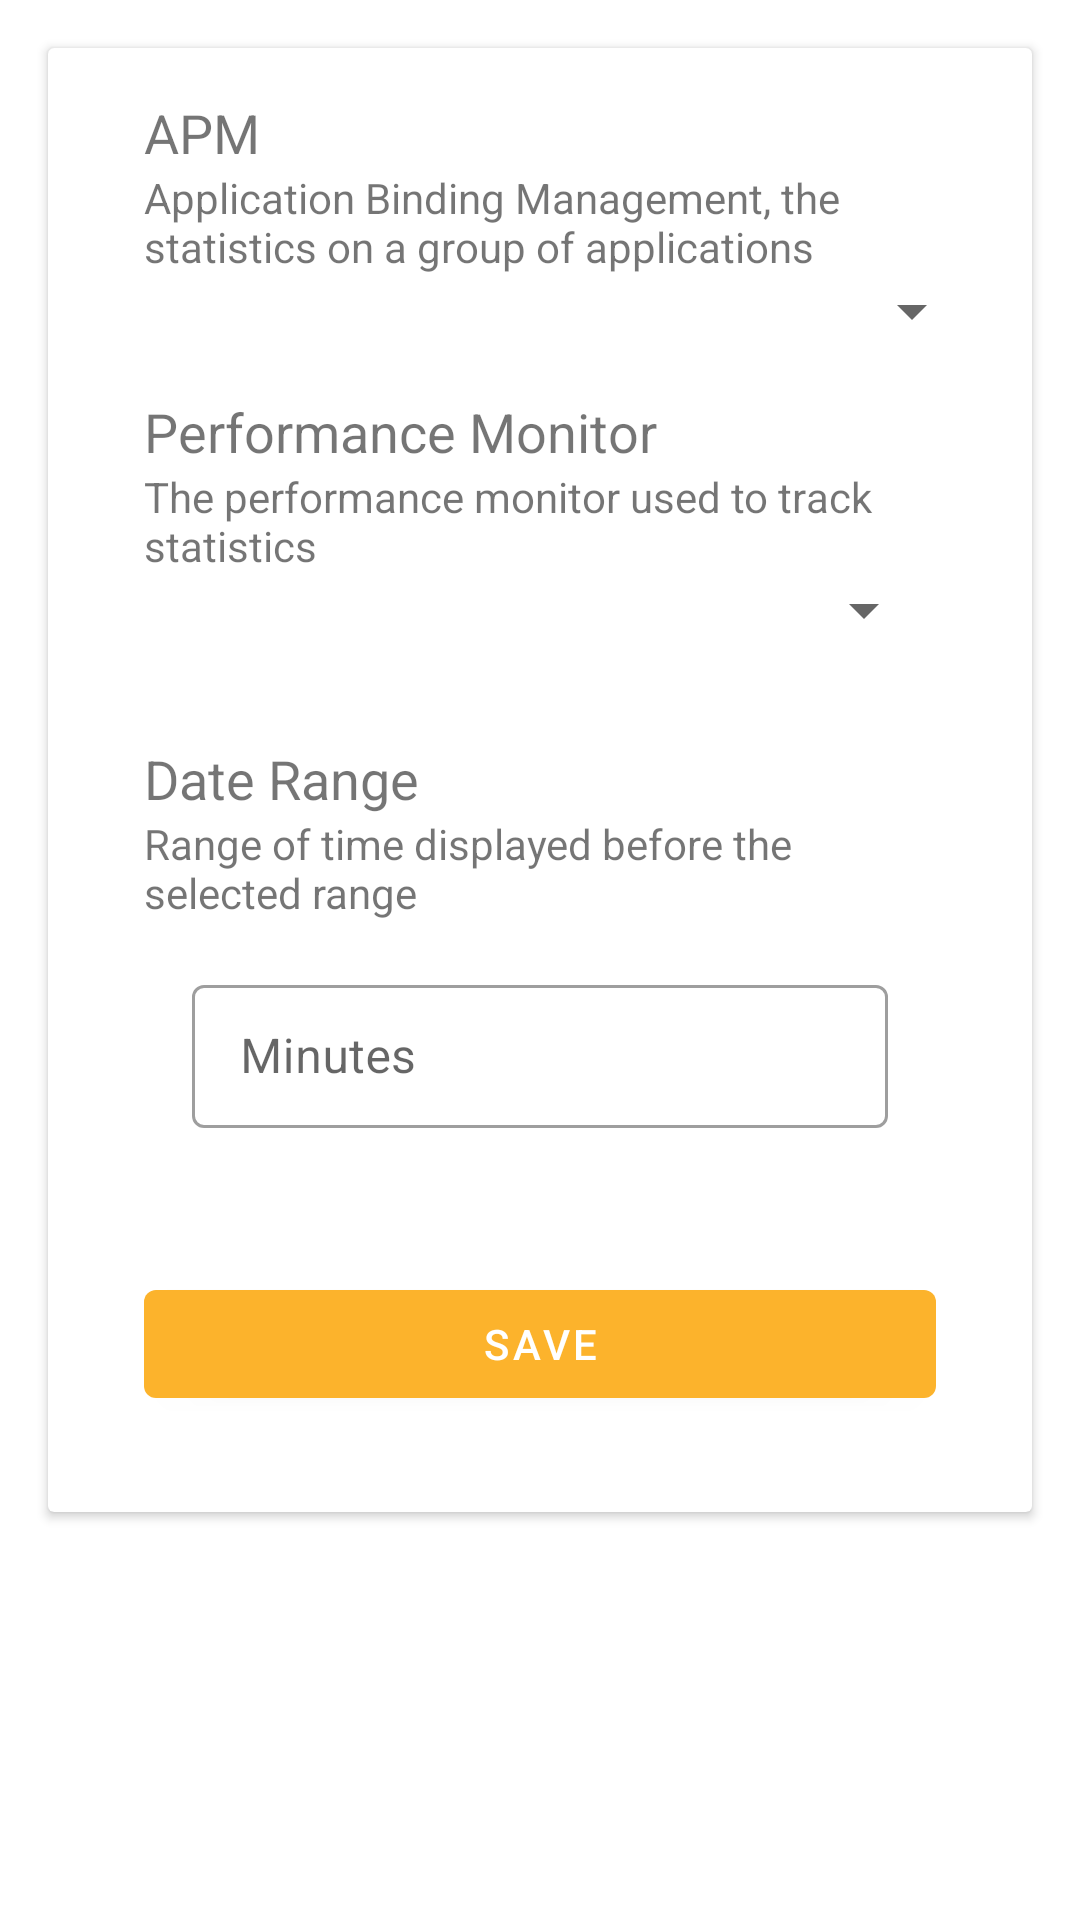

This screen was rendered from an Android layout file. Write that file and the resources it references.
<!-- AndroidManifest.xml: application theme AppTheme -->
<!-- res/layout/fragment_dpi_settings.xml -->
<?xml version="1.0" encoding="utf-8"?>
<layout
	xmlns:android="http://schemas.android.com/apk/res/android" >
	<data>
		<variable name="minutes" type="Integer"/>
	</data>
	
	<ScrollView
		android:layout_width="match_parent"
		android:layout_height="wrap_content">
	<LinearLayout
		android:orientation="vertical"
		android:layout_width="match_parent"
		android:layout_height="wrap_content">
		
		<androidx.cardview.widget.CardView
			android:layout_margin="@dimen/margin_default"
			android:layout_width="match_parent"
			android:layout_height="wrap_content">
			
			<LinearLayout
				android:layout_margin="@dimen/margin_default"
				android:orientation="vertical"
				android:layout_width="match_parent"
				android:layout_height="match_parent">
				
				
				<LinearLayout
					android:layout_marginStart="@dimen/margin_default"
					android:id="@+id/apm_spinner_layout"
					android:orientation="vertical"
					android:layout_width="match_parent"
					android:layout_height="wrap_content">
					
					<TextView
						android:text="@string/apm_label"
						android:textSize="@dimen/label_size"
						android:layout_width="match_parent"
						android:layout_height="match_parent"/>
					
					<TextView
						android:text="@string/apm_description"
						android:layout_width="match_parent"
						android:layout_height="wrap_content"/>
					
					<Spinner
						android:id="@+id/apm_spinner"
						android:spinnerMode="dropdown"
						android:layout_width="match_parent"
						android:layout_height="wrap_content"/>
					
				</LinearLayout>
				
				
				
				
				<LinearLayout
					android:layout_margin="@dimen/margin_default"
					android:id="@+id/perfMonitor_spinner_layout"
					android:orientation="vertical"
					android:layout_width="match_parent"
					android:layout_height="wrap_content">
					
					<TextView
						android:text="@string/perfmonitor_label"
						android:textSize="@dimen/label_size"
						android:layout_width="match_parent"
						android:layout_height="match_parent"/>
					
					<TextView
						android:text="@string/perfmonitor_description"
						android:layout_width="match_parent"
						android:layout_height="wrap_content"/>
					
					<Spinner
						android:id="@+id/perfmonitor_spinner"
						android:spinnerMode="dropdown"
						android:layout_width="match_parent"
						android:layout_height="wrap_content"/>
				
				</LinearLayout>
				
				
				<LinearLayout
					android:layout_margin="@dimen/margin_default"
					android:id="@+id/date_range"
					android:orientation="vertical"
					android:layout_width="match_parent"
					android:layout_height="wrap_content">
					<TextView
						android:text="@string/date_range_label"
						android:textSize="@dimen/label_size"
						android:layout_width="match_parent"
						android:layout_height="match_parent"/>
					<TextView
						android:text="@string/date_range_description"
						android:layout_width="match_parent"
						android:layout_height="wrap_content"/>
					<com.google.android.material.textfield.TextInputLayout
						style="@style/Widget.MaterialComponents.TextInputLayout.OutlinedBox.Dense"
						android:layout_width="match_parent"
						android:layout_height="wrap_content"
						android:layout_margin="@dimen/margin_default"
						android:hint="@string/minutes">
						<com.google.android.material.textfield.TextInputEditText
							android:id="@+id/range"
							android:maxLines="1"
							android:inputType="number"
							android:text="@{minutes.toString()}"
							android:layout_width="match_parent"
							android:layout_height="wrap_content"/>
					</com.google.android.material.textfield.TextInputLayout>
				</LinearLayout>
				
				
				
				
				
				
				
				
				
				<com.google.android.material.button.MaterialButton
					android:layout_margin="@dimen/margin_default"
					android:id="@+id/save_button"
					android:text="@string/save"
					android:layout_width="match_parent"
					android:layout_height="wrap_content"/>
				
			</LinearLayout>
			
			
		</androidx.cardview.widget.CardView>

	</LinearLayout>
	</ScrollView>
</layout>
<!-- resources referenced by this layout -->
<resources>
  <dimen name="label_size">18sp</dimen>
  <dimen name="margin_default">16dp</dimen>
  <string name="apm_description">Application Binding Management, the statistics on a group of applications</string>
  <string name="apm_label">APM</string>
  <string name="date_range_description">Range of time displayed before the selected range</string>
  <string name="date_range_label">Date Range</string>
  <string name="date_selector_description">Select the max date time</string>
  <string name="date_selector_label">Date Selector</string>
  <string name="minutes">Minutes</string>
  <string name="perfmonitor_description">The performance monitor used to track statistics</string>
  <string name="perfmonitor_label">Performance Monitor</string>
  <string name="save">Save</string>
  <style name="AppTheme" parent="Theme.MaterialComponents.Light.DarkActionBar">
          
          <item name="windowActionBar">false</item>
          <item name="windowNoTitle">true</item>
          <item name="colorPrimary">@color/colorPrimary</item>
          <item name="colorPrimaryDark">@color/colorPrimaryDark</item>
          
      </style>
  <color name="colorPrimary">#fcb32c</color>
  <color name="colorPrimaryDark">#2e2e2e</color>
</resources>
